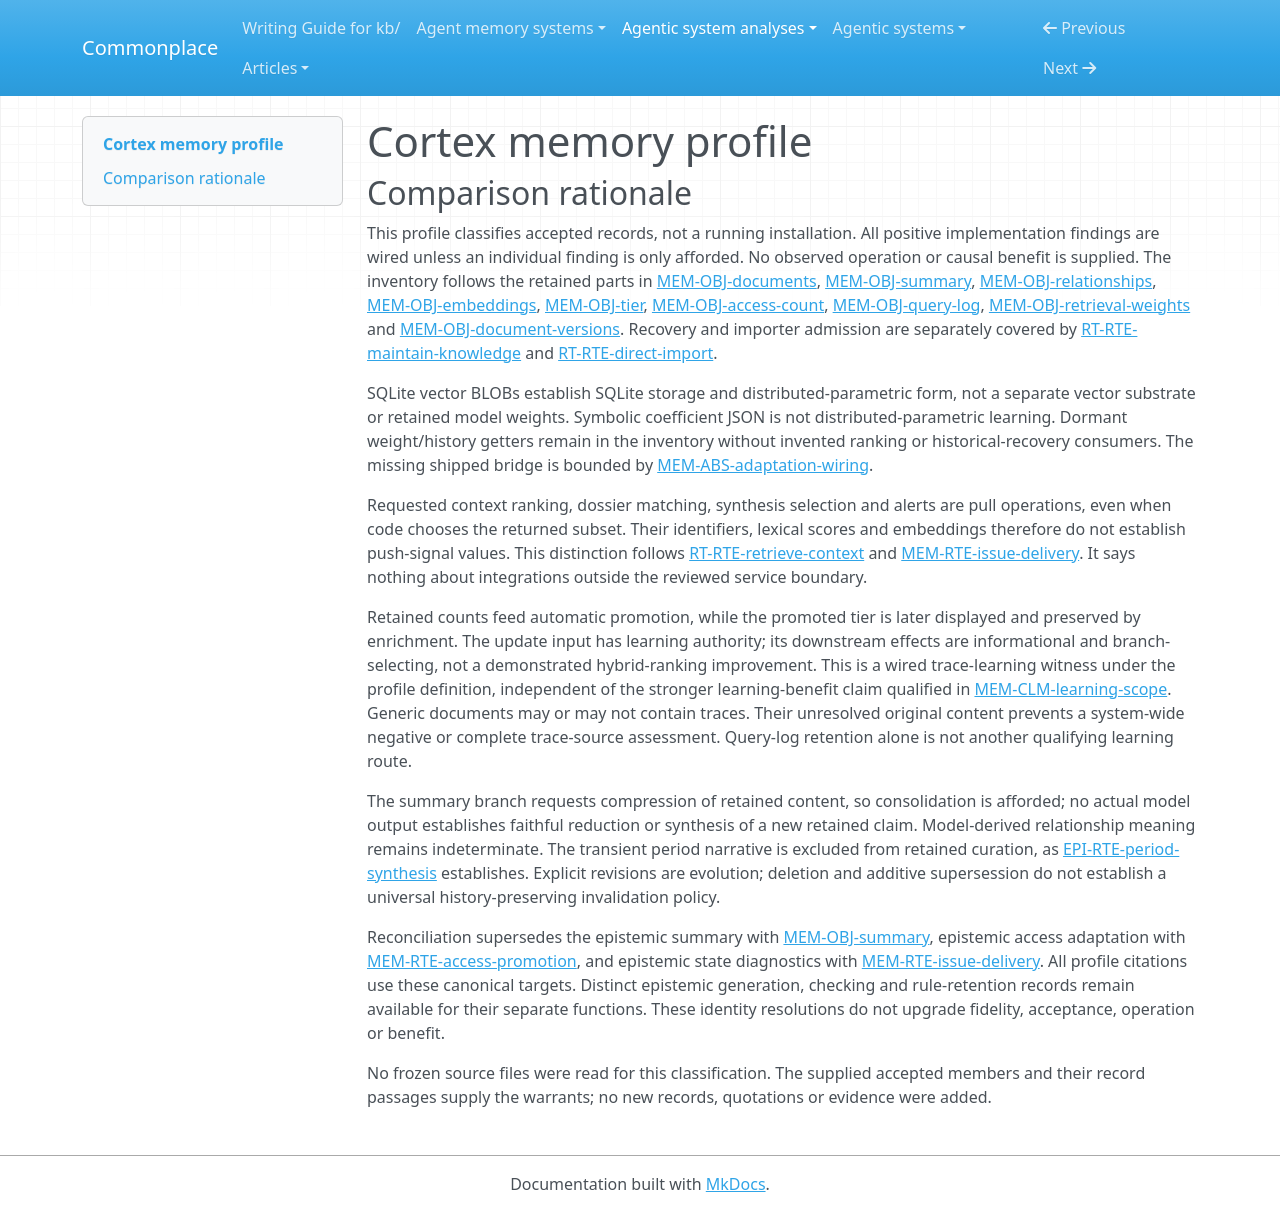

repository: zby/commonplace · page: agentic-system-analyses/retained/abbacusgroup--cortex/memory-profile/index.html · generator: mkdocs

---
type: "agentic-system-analyses/types/agentic-system-memory-profile.md"
description: "Cortex memory profile: dual-store knowledge, vectors, usage-derived tiers and requested reuse at the frozen revision."
run-id: "AAS-2026-10-17-cortex-3da14ce55a2b-01"
source-identity: "https://github.com/abbacusgroup/cortex"
reviewed-boundary: "a51c2209eb6d26812c19c97aaade3cb64ccfc23c"
memory-comparison:
  version: 2
  scope: "Accumulated Cortex document bodies/raw Markdown, summaries, symbolic metadata, graph objects/entities/relationships, SQLite vectors, access counters/tier changes, query trail, persisted weight and temporal-version capabilities, import dedup markers and whole-store archive recovery; their admission, maintenance and later service/internal consumers. Excludes shipped static prompts/ontology/inference rules, provider weights/state, external host conversation memory, current-response diagnostics and unretained synthesis narratives."
  axes:
    storage_substrate:
      assessment: "known"
      units:
        - scope: "Document text, summaries, classification metadata, embeddings, access keys, query log, persisted weight coefficients and document-row versions"
          assessment: "known"
          findings:
            - value: "sqlite"
              basis: "wired"
              records:
                - "memory.md#mem-obj-documents"
                - "memory.md#mem-obj-summary"
                - "memory.md#mem-obj-tier"
                - "memory.md#mem-obj-embeddings"
                - "memory.md#mem-obj-access-count"
                - "memory.md#mem-obj-query-log"
                - "memory.md#mem-obj-retrieval-weights"
                - "memory.md#mem-obj-document-versions"
              note: "These retained parts reside in SQLite tables/config values; vectors are BLOBs, not a separate vector database."
          records:
            - "memory.md#mem-obj-documents"
            - "memory.md#mem-obj-summary"
            - "memory.md#mem-obj-tier"
            - "memory.md#mem-obj-embeddings"
            - "memory.md#mem-obj-access-count"
            - "memory.md#mem-obj-query-log"
            - "memory.md#mem-obj-retrieval-weights"
            - "memory.md#mem-obj-document-versions"
          note: "The accepted part inventory identifies the SQLite location of each part, including dormant weight/history capabilities."
        - scope: "Graph identities, entities, assertions, mentions and descriptive properties"
          assessment: "known"
          findings:
            - value: "graph"
              basis: "wired"
              records:
                - "memory.md#mem-obj-relationships"
              note: "Oxigraph retains graph objects and edges; duplicated text properties do not change the substrate."
          records:
            - "memory.md#mem-obj-relationships"
          note: "Graph state is a separate retained part from content-authoritative SQLite."
        - scope: "Operator-created whole-store backup and restoration artifact"
          assessment: "known"
          findings:
            - value: "files"
              basis: "wired"
              records:
                - "runtime.md#rt-rte-maintain-knowledge"
              note: "Restore consumes an archive containing stores and replaces local store files."
          records:
            - "runtime.md#rt-rte-maintain-knowledge"
          note: "This is whole-store recovery, not an additional graph/vector service."
      records:
        - "memory.md#mem-obj-documents"
        - "memory.md#mem-obj-summary"
        - "memory.md#mem-obj-tier"
        - "memory.md#mem-obj-embeddings"
        - "memory.md#mem-obj-access-count"
        - "memory.md#mem-obj-query-log"
        - "memory.md#mem-obj-retrieval-weights"
        - "memory.md#mem-obj-document-versions"
        - "memory.md#mem-obj-relationships"
        - "runtime.md#rt-rte-maintain-knowledge"
      note: "The scoped inventory comprises accumulated dual-store parts and their archive recovery route. External provider internals, static packaged rules/prompts and current-response dictionaries are excluded, not counted as unknown memory stores."
    representational_form:
      assessment: "known"
      units:
        - scope: "Bodies, raw Markdown, titles, summaries and descriptive graph-property text at host or synthesis-model consumers"
          assessment: "known"
          findings:
            - value: "natural-language"
              basis: "wired"
              records:
                - "memory.md#mem-obj-documents"
                - "memory.md#mem-obj-summary"
                - "memory.md#mem-obj-relationships"
                - "runtime.md#rt-rte-retrieve-context"
              note: "Humans/models interpret prose; body and summary delivery differ."
          records:
            - "memory.md#mem-obj-documents"
            - "memory.md#mem-obj-summary"
            - "memory.md#mem-obj-relationships"
            - "runtime.md#rt-rte-retrieve-context"
          note: "Includes graph descriptive values, not just text stored in SQLite."
        - scope: "IDs, typed graph predicates, classification/filter metadata, access counters, query-event structure, weights and version metadata at fixed-code consumers"
          assessment: "known"
          findings:
            - value: "symbolic"
              basis: "wired"
              records:
                - "memory.md#mem-obj-relationships"
                - "memory.md#mem-obj-tier"
                - "memory.md#mem-obj-access-count"
                - "memory.md#mem-obj-query-log"
                - "memory.md#mem-obj-retrieval-weights"
                - "memory.md#mem-obj-document-versions"
              note: "Localized identifiers, predicates, coefficients and fields receive fixed query/comparison semantics."
          records:
            - "memory.md#mem-obj-relationships"
            - "memory.md#mem-obj-tier"
            - "memory.md#mem-obj-access-count"
            - "memory.md#mem-obj-query-log"
            - "memory.md#mem-obj-retrieval-weights"
            - "memory.md#mem-obj-document-versions"
          note: "Historical row payloads also contain prose, covered separately; dormant weight coefficients are symbolic, not trained parameters."
        - scope: "Stored embedding vectors at cosine-similarity consumption"
          assessment: "known"
          findings:
            - value: "parametric"
              basis: "wired"
              records:
                - "memory.md#mem-obj-embeddings"
              note: "Dense distributed numerical representations determine semantic candidate similarity, independently of provider weights."
          records:
            - "memory.md#mem-obj-embeddings"
          note: "The controlled value covers distributed representations; provider model parameters are outside the accumulated-memory boundary."
        - scope: "Query strings and historical document prose inside otherwise structured logs/checkpoints"
          assessment: "known"
          findings:
            - value: "natural-language"
              basis: "wired"
              records:
                - "memory.md#mem-obj-query-log"
                - "memory.md#mem-obj-document-versions"
              note: "Queries and old title/content/summary fields retain text interpreted as text, despite JSON/row envelopes."
          records:
            - "memory.md#mem-obj-query-log"
            - "memory.md#mem-obj-document-versions"
          note: "Encoding the envelope as JSON does not erase mixed operative forms."
      records:
        - "memory.md#mem-obj-documents"
        - "memory.md#mem-obj-summary"
        - "memory.md#mem-obj-relationships"
        - "runtime.md#rt-rte-retrieve-context"
        - "memory.md#mem-obj-tier"
        - "memory.md#mem-obj-access-count"
        - "memory.md#mem-obj-query-log"
        - "memory.md#mem-obj-retrieval-weights"
        - "memory.md#mem-obj-document-versions"
        - "memory.md#mem-obj-embeddings"
      note: "The inventory splits prose, fixed symbolic interpretation and dense vector consumption. No opaque provider payload is an included retained Cortex memory part."
    lineage:
      assessment: "partial"
      units:
        - scope: "Caller-supplied document and summary paths"
          assessment: "partial"
          findings:
            - value: "authored"
              basis: "wired"
              records:
                - "memory.md#mem-obj-documents"
                - "memory.md#mem-obj-summary"
                - "runtime.md#rt-rte-capture-pipeline"
              note: "Explicit supplied content/summary is retained through caller authoring paths; this does not authenticate an author or establish human approval."
          records:
            - "memory.md#mem-obj-documents"
            - "memory.md#mem-obj-summary"
            - "runtime.md#rt-rte-capture-pipeline"
          note: "Known admission path, not complete upstream provenance."
        - scope: "Markdown/frontmatter and legacy-row import paths"
          assessment: "partial"
          findings:
            - value: "imported"
              basis: "wired"
              records:
                - "memory.md#mem-obj-documents"
                - "runtime.md#rt-rte-direct-import"
              note: "Imported files/rows and associated tags/wiki-links supply retained content."
          records:
            - "memory.md#mem-obj-documents"
            - "runtime.md#rt-rte-direct-import"
          note: "Import is known; original authoring and any prior transformations are unresolved."
        - scope: "Internal summary/fallback, embedding generation, entity resolution, enrichment and fixed-rule graph derivation"
          assessment: "partial"
          findings:
            - value: "other-compiled"
              basis: "wired"
              records:
                - "memory.md#mem-obj-summary"
                - "memory.md#mem-obj-embeddings"
                - "memory.md#mem-obj-relationships"
                - "memory.md#mem-obj-tier"
                - "runtime.md#rt-rte-capture-pipeline"
                - "epistemic.md#epi-rte-rule-retention"
              note: "Software/model transformations derive retained parts from admitted content; fixed-rule edges are retained products, not imported rules."
          records:
            - "memory.md#mem-obj-summary"
            - "memory.md#mem-obj-embeddings"
            - "memory.md#mem-obj-relationships"
            - "memory.md#mem-obj-tier"
            - "runtime.md#rt-rte-capture-pipeline"
            - "epistemic.md#epi-rte-rule-retention"
          note: "Known subsequent derivations do not resolve source text authorship, embedding-model training provenance or semantic faithfulness."
        - scope: "Access counters, last-access stamps and promoted tier from read/positive-feedback activity"
          assessment: "known"
          findings:
            - value: "trace-extracted"
              basis: "wired"
              records:
                - "memory.md#mem-obj-access-count"
                - "memory.md#mem-rte-access-promotion"
              note: "Runtime use is reduced to persistent counts/time and a possible tier update."
          records:
            - "memory.md#mem-obj-access-count"
            - "memory.md#mem-rte-access-promotion"
          note: "Activity-to-metadata derivation is wired; per-event reasons are discarded."
        - scope: "Raw search-query history"
          assessment: "known"
          findings:
            - value: "trace-extracted"
              basis: "wired"
              records:
                - "memory.md#mem-obj-query-log"
              note: "Hybrid search records query parameters and selected IDs for later diagnostic trail reads."
          records:
            - "memory.md#mem-obj-query-log"
          note: "This lineage finding does not itself establish trace learning."
        - scope: "Old document-row versions and backup copies"
          assessment: "partial"
          findings:
            - value: "other-compiled"
              basis: "wired"
              records:
                - "memory.md#mem-obj-document-versions"
                - "runtime.md#rt-rte-maintain-knowledge"
              note: "Snapshot/backup routes copy retained state to historical representations."
          records:
            - "memory.md#mem-obj-document-versions"
            - "runtime.md#rt-rte-maintain-knowledge"
          note: "Copy provenance is known at this step; source-content provenance remains inherited and unresolved."
        - scope: "Nondefault retrieval-weight initialization"
          assessment: "not-determinable"
          findings: []
          records:
            - "memory.md#mem-obj-retrieval-weights"
            - "memory.md#mem-abs-adaptation-wiring"
          note: "The setter persists supplied coefficients, but accepted records do not identify a production supplier or their derivation. No controlled lineage is established."
      records:
        - "memory.md#mem-obj-documents"
        - "memory.md#mem-obj-summary"
        - "runtime.md#rt-rte-capture-pipeline"
        - "runtime.md#rt-rte-direct-import"
        - "memory.md#mem-obj-embeddings"
        - "memory.md#mem-obj-relationships"
        - "memory.md#mem-obj-tier"
        - "epistemic.md#epi-rte-rule-retention"
        - "memory.md#mem-obj-access-count"
        - "memory.md#mem-rte-access-promotion"
        - "memory.md#mem-obj-query-log"
        - "memory.md#mem-obj-document-versions"
        - "runtime.md#rt-rte-maintain-knowledge"
        - "memory.md#mem-obj-retrieval-weights"
        - "memory.md#mem-abs-adaptation-wiring"
      note: "Positive derivation paths coexist with unresolved upstream document/model provenance and weight initialization; a known transformer does not close those gaps."
    behavioral_authority:
      assessment: "partial"
      units:
        - scope: "Body, summary and descriptive graph content delivered to requesting humans/agents and internal synthesis input"
          assessment: "known"
          findings:
            - value: "knowledge"
              basis: "wired"
              records:
                - "memory.md#mem-obj-documents"
                - "memory.md#mem-obj-summary"
                - "memory.md#mem-obj-relationships"
                - "runtime.md#rt-rte-retrieve-context"
                - "runtime.md#rt-bap-knowledge-delivery"
              note: "Retained prose supplies reference/context to callers and selected summaries supply model input; host obedience is not established."
          records:
            - "memory.md#mem-obj-documents"
            - "memory.md#mem-obj-summary"
            - "memory.md#mem-obj-relationships"
            - "runtime.md#rt-rte-retrieve-context"
            - "runtime.md#rt-bap-knowledge-delivery"
          note: "Tool-result content is informational, not standing host instruction."
        - scope: "Document lexical content, vectors, graph connectivity and created-at metadata in hybrid retrieval"
          assessment: "known"
          findings:
            - value: "ranking"
              basis: "wired"
              records:
                - "memory.md#mem-obj-documents"
                - "memory.md#mem-obj-embeddings"
                - "memory.md#mem-obj-relationships"
                - "memory.md#mem-obj-tier"
                - "runtime.md#rt-rte-retrieve-context"
              note: "FTS, cosine similarity, graph connections and recency alter candidate priority under fixed scoring code."
          records:
            - "memory.md#mem-obj-documents"
            - "memory.md#mem-obj-embeddings"
            - "memory.md#mem-obj-relationships"
            - "memory.md#mem-obj-tier"
            - "runtime.md#rt-rte-retrieve-context"
          note: "Tier/access_count and persisted weight setters are not silently added to this ranking consumer."
        - scope: "Type/project/entity/relationship metadata at filters, dossiers, diagnostics and inference selectors"
          assessment: "known"
          findings:
            - value: "routing"
              basis: "wired"
              records:
                - "memory.md#mem-obj-tier"
                - "memory.md#mem-obj-relationships"
                - "runtime.md#rt-rte-retrieve-context"
                - "memory.md#mem-rte-issue-delivery"
                - "epistemic.md#epi-rte-rule-derivation"
              note: "Retained labels, mentions and predicates select candidate sets, diagnosis matches and graph derivation inputs."
          records:
            - "memory.md#mem-obj-tier"
            - "memory.md#mem-obj-relationships"
            - "runtime.md#rt-rte-retrieve-context"
            - "memory.md#mem-rte-issue-delivery"
            - "epistemic.md#epi-rte-rule-derivation"
          note: "This is scope/input selection; the static rule bodies themselves are not accumulated memory."
        - scope: "Retained object identities and importer dedup markers at admission checks"
          assessment: "known"
          findings:
            - value: "validation"
              basis: "wired"
              records:
                - "memory.md#mem-obj-relationships"
                - "runtime.md#rt-rte-direct-import"
                - "epistemic.md#epi-rte-structure-check"
              note: "Existing endpoints and prior import hash/title state determine admissibility."
            - value: "enforcement"
              basis: "wired"
              records:
                - "memory.md#mem-obj-relationships"
                - "runtime.md#rt-rte-direct-import"
                - "epistemic.md#epi-rte-structure-check"
              note: "Missing endpoints and duplicate-import matches cause software to skip candidate writes."
          records:
            - "memory.md#mem-obj-relationships"
            - "runtime.md#rt-rte-direct-import"
            - "epistemic.md#epi-rte-structure-check"
          note: "These retained criteria have actual reject/skip consumers, unlike unconsumed metadata. Static schemas/transport policy are excluded."
        - scope: "Access metadata at promotion, and promoted tier at subsequent enrichment"
          assessment: "known"
          findings:
            - value: "learning"
              basis: "wired"
              records:
                - "memory.md#mem-obj-access-count"
                - "memory.md#mem-rte-access-promotion"
                - "memory.md#mem-obj-tier"
              note: "Retained experience counters feed a durable tier update; no parameter training or measured improvement follows."
            - value: "routing"
              basis: "wired"
              records:
                - "memory.md#mem-obj-access-count"
                - "memory.md#mem-rte-access-promotion"
                - "memory.md#mem-obj-tier"
              note: "Count threshold selects promotion; retained reflex tier selects enrichment preservation rather than reclassification."
          records:
            - "memory.md#mem-obj-access-count"
            - "memory.md#mem-rte-access-promotion"
            - "memory.md#mem-obj-tier"
          note: "The update consumer and later tier-preservation consumer have distinct effects. Tier presentation is informational, not a ranking coefficient."
        - scope: "Query-log entries at diagnostic trail consumers"
          assessment: "known"
          findings:
            - value: "knowledge"
              basis: "wired"
              records:
                - "memory.md#mem-obj-query-log"
              note: "Admin/dashboard trail reads supply past queries and result IDs for inspection."
          records:
            - "memory.md#mem-obj-query-log"
          note: "No automatic policy update is attributed to raw log display."
        - scope: "Persisted weight coefficients and historical row versions without shipped later consumers"
          assessment: "not-determinable"
          findings: []
          records:
            - "memory.md#mem-obj-retrieval-weights"
            - "memory.md#mem-obj-document-versions"
            - "memory.md#mem-abs-adaptation-wiring"
          note: "Library get/read APIs do not establish an actual ranking, instruction, validation or recovery consumer. Their behavioral authority cannot be classified from these records."
      records:
        - "memory.md#mem-obj-documents"
        - "memory.md#mem-obj-summary"
        - "memory.md#mem-obj-relationships"
        - "runtime.md#rt-rte-retrieve-context"
        - "runtime.md#rt-bap-knowledge-delivery"
        - "memory.md#mem-obj-embeddings"
        - "memory.md#mem-obj-tier"
        - "memory.md#mem-rte-issue-delivery"
        - "epistemic.md#epi-rte-rule-derivation"
        - "runtime.md#rt-rte-direct-import"
        - "epistemic.md#epi-rte-structure-check"
        - "memory.md#mem-obj-access-count"
        - "memory.md#mem-rte-access-promotion"
        - "memory.md#mem-obj-query-log"
        - "memory.md#mem-obj-retrieval-weights"
        - "memory.md#mem-obj-document-versions"
        - "memory.md#mem-abs-adaptation-wiring"
      note: "Actual consumer effects are classified separately. Dormant persisted weights/history prevent complete consumer-authority coverage; no instruction priority is inferred from prose and no learning benefit from usage."
    write_agency:
      assessment: "partial"
      units:
        - scope: "Per-content decision supplying original capture/edit/classification fields"
          assessment: "not-determinable"
          findings: []
          records:
            - "runtime.md#rt-rte-capture-pipeline"
            - "runtime.md#rt-rte-maintain-knowledge"
            - "memory.md#mem-obj-documents"
            - "memory.md#mem-obj-summary"
          note: "Generic caller identity does not establish an explicit human decision or autonomous caller admission; upstream content control remains unresolved."
        - scope: "Importer mapping, dedup and per-item admission"
          assessment: "known"
          findings:
            - value: "automatic"
              basis: "wired"
              records:
                - "runtime.md#rt-rte-direct-import"
              note: "Code selects/skips/maps input rows/files without a per-item human approval decision."
          records:
            - "runtime.md#rt-rte-direct-import"
          note: "An operator starting import is not manual admission of each mapped object; upstream file authorship remains separate."
        - scope: "Internal normalization, embedding replacement, link/entity admission, enrichment and inferred-edge writes"
          assessment: "known"
          findings:
            - value: "automatic"
              basis: "wired"
              records:
                - "runtime.md#rt-rte-capture-pipeline"
                - "memory.md#mem-obj-embeddings"
                - "memory.md#mem-obj-relationships"
                - "memory.md#mem-obj-tier"
                - "epistemic.md#epi-rte-metadata-admission"
                - "epistemic.md#epi-rte-rule-retention"
              note: "Software/model admission writes transformed parts without explicit approval of each result."
          records:
            - "runtime.md#rt-rte-capture-pipeline"
            - "memory.md#mem-obj-embeddings"
            - "memory.md#mem-obj-relationships"
            - "memory.md#mem-obj-tier"
            - "epistemic.md#epi-rte-metadata-admission"
            - "epistemic.md#epi-rte-rule-retention"
          note: "Includes optional model branches and deterministic rules; source-level wiring is not observed execution."
        - scope: "Read/feedback-derived counters and tier writes; query logging; before-update row snapshots"
          assessment: "known"
          findings:
            - value: "automatic"
              basis: "wired"
              records:
                - "memory.md#mem-rte-access-promotion"
                - "memory.md#mem-obj-query-log"
                - "memory.md#mem-obj-document-versions"
              note: "Code writes these retained artifacts as consequences of activity/update, without a separate content approval."
          records:
            - "memory.md#mem-rte-access-promotion"
            - "memory.md#mem-obj-query-log"
            - "memory.md#mem-obj-document-versions"
          note: "Caller action triggers the workflow but does not manually approve generated counts, logs or snapshots."
        - scope: "Explicit whole-store replacement by restore"
          assessment: "known"
          findings:
            - value: "manual"
              basis: "wired"
              records:
                - "runtime.md#rt-rte-maintain-knowledge"
              note: "The operator-triggered restore explicitly replaces retained stores with the selected archive."
          records:
            - "runtime.md#rt-rte-maintain-knowledge"
          note: "This separately evidenced replacement decision does not make ordinary pipeline admissions manual."
        - scope: "Nondefault weight-content admission"
          assessment: "not-determinable"
          findings: []
          records:
            - "memory.md#mem-obj-retrieval-weights"
            - "memory.md#mem-abs-adaptation-wiring"
          note: "Setter/reset APIs and absent shipped adaptation callers leave the decision supplying nondefault values unresolved."
      records:
        - "runtime.md#rt-rte-capture-pipeline"
        - "runtime.md#rt-rte-maintain-knowledge"
        - "memory.md#mem-obj-documents"
        - "memory.md#mem-obj-summary"
        - "runtime.md#rt-rte-direct-import"
        - "memory.md#mem-obj-embeddings"
        - "memory.md#mem-obj-relationships"
        - "memory.md#mem-obj-tier"
        - "epistemic.md#epi-rte-metadata-admission"
        - "epistemic.md#epi-rte-rule-retention"
        - "memory.md#mem-rte-access-promotion"
        - "memory.md#mem-obj-query-log"
        - "memory.md#mem-obj-document-versions"
        - "memory.md#mem-obj-retrieval-weights"
        - "memory.md#mem-abs-adaptation-wiring"
      note: "Automatic transformations and an explicit operator replacement coexist with unresolved generic-caller content decisions and weight initialization. Neither entry channel nor physical I/O establishes manual agency."
    curation_operations:
      assessment: "partial"
      units:
        - scope: "Importer duplicate exclusion"
          assessment: "known"
          findings:
            - value: "dedup"
              basis: "wired"
              records:
                - "runtime.md#rt-rte-direct-import"
              note: "Hash/title checks prevent repeat retention of matching imported content."
          records:
            - "runtime.md#rt-rte-direct-import"
          note: "This is content-level import dedup, not merely a generated object-ID collision check."
        - scope: "Internal model summary of retained body"
          assessment: "partial"
          findings:
            - value: "consolidate"
              basis: "afforded"
              records:
                - "memory.md#mem-obj-summary"
                - "runtime.md#rt-rte-capture-pipeline"
                - "epistemic.md#epi-rte-metadata-generation"
              note: "The implemented route requests a short account of already retained text for later briefing."
          records:
            - "memory.md#mem-obj-summary"
            - "runtime.md#rt-rte-capture-pipeline"
            - "epistemic.md#epi-rte-metadata-generation"
          note: "The summary request affords reduction of existing claims. No actual output establishes faithful consolidation versus added claims; caller summaries and title fallback are separate paths."
        - scope: "Explicit edit/classify and successful vector replacement"
          assessment: "known"
          findings:
            - value: "evolve"
              basis: "wired"
              records:
                - "runtime.md#rt-rte-maintain-knowledge"
                - "memory.md#mem-obj-summary"
                - "memory.md#mem-obj-embeddings"
              note: "Existing row fields and per-ID vectors can be replaced; this does not guarantee coordinated summary/vector/graph refresh."
          records:
            - "runtime.md#rt-rte-maintain-knowledge"
            - "memory.md#mem-obj-summary"
            - "memory.md#mem-obj-embeddings"
          note: "Update route is implemented; correctness and freshness of all related parts are not established."
        - scope: "Access-threshold and enrichment tier changes"
          assessment: "known"
          findings:
            - value: "promote"
              basis: "wired"
              records:
                - "memory.md#mem-rte-access-promotion"
                - "memory.md#mem-obj-tier"
              note: "Ten accumulated accesses can raise tier to reflex; enrichment can raise archive to recall when summary/confidence qualify."
          records:
            - "memory.md#mem-rte-access-promotion"
            - "memory.md#mem-obj-tier"
          note: "Promotion is durable salience metadata, not physical migration or learned scoring."
        - scope: "Recency weighting and exposed inactivity-tier adjustment"
          assessment: "known"
          findings:
            - value: "decay"
              basis: "wired"
              records:
                - "memory.md#mem-obj-tier"
                - "runtime.md#rt-rte-retrieve-context"
              note: "Created-at age downweights retained entries in hybrid retrieval."
            - value: "decay"
              basis: "afforded"
              records:
                - "memory.md#mem-rte-access-promotion"
                - "memory.md#mem-abs-adaptation-wiring"
              note: "The exposed inactivity adjustment can demote old reflex entries, but no shipped scheduled caller is established."
          records:
            - "memory.md#mem-obj-tier"
            - "runtime.md#rt-rte-retrieve-context"
            - "memory.md#mem-rte-access-promotion"
            - "memory.md#mem-abs-adaptation-wiring"
          note: "Wired recency scoring and afforded inactivity maintenance retain separate bases."
        - scope: "Model-derived relationship/property meaning and other potentially novel retained claims"
          assessment: "not-determinable"
          findings: []
          records:
            - "memory.md#mem-obj-relationships"
            - "epistemic.md#epi-rte-metadata-generation"
            - "epistemic.md#epi-rte-metadata-admission"
          note: "Model outputs are not supplied; whether they add claims absent from inputs cannot be decided. No synthesis operation is established merely by a route name or a transient narrative."
      records:
        - "runtime.md#rt-rte-direct-import"
        - "memory.md#mem-obj-summary"
        - "runtime.md#rt-rte-capture-pipeline"
        - "epistemic.md#epi-rte-metadata-generation"
        - "runtime.md#rt-rte-maintain-knowledge"
        - "memory.md#mem-obj-embeddings"
        - "memory.md#mem-rte-access-promotion"
        - "memory.md#mem-obj-tier"
        - "runtime.md#rt-rte-retrieve-context"
        - "memory.md#mem-abs-adaptation-wiring"
        - "memory.md#mem-obj-relationships"
        - "epistemic.md#epi-rte-metadata-admission"
      note: "Supported curation is not a complete semantic operation inventory: model transformations remain indeterminate. Additive inference, index rebuild and snapshots alone do not imply synthesis, consolidation or invalidation; deleting current content is not evidenced history-preserving withdrawal."
    read_back_direction:
      assessment: "known"
      units:
        - scope: "Requested search/context/read/list/graph/export, dossier and synthesis input selection"
          assessment: "known"
          findings:
            - value: "pull"
              basis: "wired"
              records:
                - "runtime.md#rt-rte-retrieve-context"
                - "memory.md#mem-obj-documents"
                - "memory.md#mem-obj-summary"
                - "memory.md#mem-obj-relationships"
                - "memory.md#mem-obj-embeddings"
                - "memory.md#mem-obj-tier"
              note: "A requesting caller supplies query/topic/ID/scope; code fulfills that request with selected retained material."
          records:
            - "runtime.md#rt-rte-retrieve-context"
            - "memory.md#mem-obj-documents"
            - "memory.md#mem-obj-summary"
            - "memory.md#mem-obj-relationships"
            - "memory.md#mem-obj-embeddings"
            - "memory.md#mem-obj-tier"
          note: "The ranking/projection operations are inside a requested chain, not additional unsolicited deliveries."
        - scope: "Requested status/reason alerts and diagnostic query trail"
          assessment: "known"
          findings:
            - value: "pull"
              basis: "wired"
              records:
                - "memory.md#mem-rte-issue-delivery"
                - "memory.md#mem-obj-query-log"
              note: "Status/reason and trail consumers explicitly request the findings/log material."
          records:
            - "memory.md#mem-rte-issue-delivery"
            - "memory.md#mem-obj-query-log"
          note: "Proactive wording does not establish an unsolicited notification route."
        - scope: "Internal reloads for capture processing, inference and access/tier maintenance"
          assessment: "known"
          findings:
            - value: "pull"
              basis: "wired"
              records:
                - "runtime.md#rt-rte-capture-pipeline"
                - "runtime.md#rt-rte-maintain-knowledge"
                - "memory.md#mem-rte-access-promotion"
                - "memory.md#mem-obj-relationships"
                - "memory.md#mem-obj-tier"
                - "memory.md#mem-obj-access-count"
              note: "Invoked processing asks the stores for current objects, relationships and metadata; those values guide the requested operation."
          records:
            - "runtime.md#rt-rte-capture-pipeline"
            - "runtime.md#rt-rte-maintain-knowledge"
            - "memory.md#mem-rte-access-promotion"
            - "memory.md#mem-obj-relationships"
            - "memory.md#mem-obj-tier"
            - "memory.md#mem-obj-access-count"
          note: "No independent context-injection selector is established for these requested processing reads."
        - scope: "Temporal-version and persisted-weight getter capabilities"
          assessment: "inapplicable"
          findings: []
          records:
            - "memory.md#mem-obj-document-versions"
            - "memory.md#mem-obj-retrieval-weights"
            - "memory.md#mem-abs-adaptation-wiring"
          note: "Read methods exist but no shipped later consumer is found. They are inventory capabilities, not alternate established read-back directions."
      records:
        - "runtime.md#rt-rte-retrieve-context"
        - "memory.md#mem-obj-documents"
        - "memory.md#mem-obj-summary"
        - "memory.md#mem-obj-relationships"
        - "memory.md#mem-obj-embeddings"
        - "memory.md#mem-obj-tier"
        - "memory.md#mem-rte-issue-delivery"
        - "memory.md#mem-obj-query-log"
        - "runtime.md#rt-rte-capture-pipeline"
        - "runtime.md#rt-rte-maintain-knowledge"
        - "memory.md#mem-rte-access-promotion"
        - "memory.md#mem-obj-access-count"
        - "memory.md#mem-obj-document-versions"
        - "memory.md#mem-obj-retrieval-weights"
        - "memory.md#mem-abs-adaptation-wiring"
      note: "Accepted records inventory the shipped consumers as request-driven and explicitly distinguish dormant APIs from routes. External host injection and hypothetical library wiring are excluded. No independent push operation is established in this assessed service boundary."
    read_back_signal:
      assessment: "inapplicable"
      units:
        - scope: "All established requested delivery and processing-read chains"
          assessment: "inapplicable"
          findings: []
          records:
            - "runtime.md#rt-rte-retrieve-context"
            - "memory.md#mem-rte-issue-delivery"
            - "memory.md#mem-obj-query-log"
            - "runtime.md#rt-rte-capture-pipeline"
            - "runtime.md#rt-rte-maintain-knowledge"
            - "memory.md#mem-rte-access-promotion"
          note: "The assessed chains are pull: query/ID/budget inputs select requested material, not independent push deliveries. Therefore no push selector signal applies."
        - scope: "Dormant weight/history getter APIs"
          assessment: "inapplicable"
          findings: []
          records:
            - "memory.md#mem-obj-document-versions"
            - "memory.md#mem-obj-retrieval-weights"
            - "memory.md#mem-abs-adaptation-wiring"
          note: "No established later read-back route exists for these capabilities, so no push selection operation exists to classify."
      records:
        - "runtime.md#rt-rte-retrieve-context"
        - "memory.md#mem-rte-issue-delivery"
        - "memory.md#mem-obj-query-log"
        - "runtime.md#rt-rte-capture-pipeline"
        - "runtime.md#rt-rte-maintain-knowledge"
        - "memory.md#mem-rte-access-promotion"
        - "memory.md#mem-obj-document-versions"
        - "memory.md#mem-obj-retrieval-weights"
        - "memory.md#mem-abs-adaptation-wiring"
      note: "Inapplicable to this completely assessed direction inventory: all established read-back chains are pull, and the remaining inventoried getters have no shipped consumer. IDs and lexical/embedding selectors on a request are not push signals."
    trace_learning:
      assessment: "partial"
      units:
        - scope: "Successful read/positive-feedback activity to access counters, tier promotion and later briefing/enrichment"
          assessment: "known"
          findings:
            - value: "yes"
              basis: "wired"
              records:
                - "memory.md#mem-obj-access-count"
                - "memory.md#mem-rte-access-promotion"
                - "memory.md#mem-obj-tier"
              note: "Automatic activity-fed writes produce persistent tier/control metadata read by later consumers; this qualifies without new knowledge or measured gain."
          records:
            - "memory.md#mem-obj-access-count"
            - "memory.md#mem-rte-access-promotion"
            - "memory.md#mem-obj-tier"
          note: "Raw event reasons are not preserved; count/tier adaptation is wired, not observed benefit."
        - scope: "Automatic content-to-summary/vector/link routes with generic captured/imported source material"
          assessment: "not-determinable"
          findings: []
          records:
            - "memory.md#mem-obj-documents"
            - "memory.md#mem-obj-summary"
            - "memory.md#mem-obj-embeddings"
            - "memory.md#mem-obj-relationships"
            - "runtime.md#rt-rte-capture-pipeline"
            - "runtime.md#rt-rte-direct-import"
            - "epistemic.md#epi-rte-metadata-generation"
          note: "Inputs can be ordinary documents; no accepted record establishes whether particular retained inputs are session/tool/environment traces. A qualifying trace-fed route cannot be asserted or excluded for all these inputs."
        - scope: "Query-log retention and weight/history capabilities without an automatic update-consumer bridge"
          assessment: "inapplicable"
          findings: []
          records:
            - "memory.md#mem-obj-query-log"
            - "memory.md#mem-obj-retrieval-weights"
            - "memory.md#mem-obj-document-versions"
            - "memory.md#mem-abs-adaptation-wiring"
          note: "Raw diagnostic logging and unchanged snapshots alone do not qualify; searched absence of the shipped adaptation bridge prevents treating helper names as automatic training. No system-wide negative follows."
      records:
        - "memory.md#mem-obj-access-count"
        - "memory.md#mem-rte-access-promotion"
        - "memory.md#mem-obj-tier"
        - "memory.md#mem-obj-documents"
        - "memory.md#mem-obj-summary"
        - "memory.md#mem-obj-embeddings"
        - "memory.md#mem-obj-relationships"
        - "runtime.md#rt-rte-capture-pipeline"
        - "runtime.md#rt-rte-direct-import"
        - "epistemic.md#epi-rte-metadata-generation"
        - "memory.md#mem-obj-query-log"
        - "memory.md#mem-obj-retrieval-weights"
        - "memory.md#mem-obj-document-versions"
        - "memory.md#mem-abs-adaptation-wiring"
      note: "Access-derived adaptation supplies a positive witness. Generic content provenance leaves other possible trace-fed transformations unresolved; raw query retention and unwired weight helpers do not upgrade that witness to measured learning."
    trace_source:
      assessment: "partial"
      units:
        - scope: "Read and positive-feedback tool interactions consumed by access/tier update"
          assessment: "known"
          findings:
            - value: "tool-traces"
              basis: "wired"
              records:
                - "memory.md#mem-obj-access-count"
                - "memory.md#mem-rte-access-promotion"
              note: "Successful tool reads and feedback requests supply the recorded interaction signal converted to counts/tier."
          records:
            - "memory.md#mem-obj-access-count"
            - "memory.md#mem-rte-access-promotion"
          note: "Original source is tool-use/relevance activity, not conversational messages inferred from the MCP adapter. Human/model origin of the relevance judgment is unresolved but does not change the recorded tool-interaction source."
        - scope: "Possible trace-bearing generic documents consumed by automatic summary/vector/link processing"
          assessment: "not-determinable"
          findings: []
          records:
            - "memory.md#mem-obj-documents"
            - "memory.md#mem-obj-summary"
            - "memory.md#mem-obj-embeddings"
            - "memory.md#mem-obj-relationships"
            - "runtime.md#rt-rte-capture-pipeline"
            - "runtime.md#rt-rte-direct-import"
          note: "No source-content record identifies conversational logs, tool traces, event streams or linked state/action/outcome experience in these generic inputs. Missing original input content prevents classification."
        - scope: "Raw query trail and dormant nonqualifying capabilities"
          assessment: "inapplicable"
          findings: []
          records:
            - "memory.md#mem-obj-query-log"
            - "memory.md#mem-obj-retrieval-weights"
            - "memory.md#mem-obj-document-versions"
            - "memory.md#mem-abs-adaptation-wiring"
          note: "No qualifying automatic durable behavior-update route is established here; diagnostic retention alone has no trace-learning source classification."
      records:
        - "memory.md#mem-obj-access-count"
        - "memory.md#mem-rte-access-promotion"
        - "memory.md#mem-obj-documents"
        - "memory.md#mem-obj-summary"
        - "memory.md#mem-obj-embeddings"
        - "memory.md#mem-obj-relationships"
        - "runtime.md#rt-rte-capture-pipeline"
        - "runtime.md#rt-rte-direct-import"
        - "memory.md#mem-obj-query-log"
        - "memory.md#mem-obj-retrieval-weights"
        - "memory.md#mem-obj-document-versions"
        - "memory.md#mem-abs-adaptation-wiring"
      note: "Tool-interaction source is supported for access adaptation, but generic document provenance prevents a complete trace-source inventory. No event-stream or session-log value follows merely from timestamps, session_id fields or import wrappers."
---

# Cortex memory profile

## Comparison rationale

This profile classifies accepted records, not a running installation. All positive implementation findings are wired unless an individual finding is only afforded. No observed operation or causal benefit is supplied. The inventory follows the retained parts in [MEM-OBJ-documents](memory.md#mem-obj-documents), [MEM-OBJ-summary](memory.md#mem-obj-summary), [MEM-OBJ-relationships](memory.md#mem-obj-relationships), [MEM-OBJ-embeddings](memory.md#mem-obj-embeddings), [MEM-OBJ-tier](memory.md#mem-obj-tier), [MEM-OBJ-access-count](memory.md#mem-obj-access-count), [MEM-OBJ-query-log](memory.md#mem-obj-query-log), [MEM-OBJ-retrieval-weights](memory.md#mem-obj-retrieval-weights) and [MEM-OBJ-document-versions](memory.md#mem-obj-document-versions). Recovery and importer admission are separately covered by [RT-RTE-maintain-knowledge](runtime.md#rt-rte-maintain-knowledge) and [RT-RTE-direct-import](runtime.md#rt-rte-direct-import).

SQLite vector BLOBs establish SQLite storage and distributed-parametric form, not a separate vector substrate or retained model weights. Symbolic coefficient JSON is not distributed-parametric learning. Dormant weight/history getters remain in the inventory without invented ranking or historical-recovery consumers. The missing shipped bridge is bounded by [MEM-ABS-adaptation-wiring](memory.md#mem-abs-adaptation-wiring).

Requested context ranking, dossier matching, synthesis selection and alerts are pull operations, even when code chooses the returned subset. Their identifiers, lexical scores and embeddings therefore do not establish push-signal values. This distinction follows [RT-RTE-retrieve-context](runtime.md#rt-rte-retrieve-context) and [MEM-RTE-issue-delivery](memory.md#mem-rte-issue-delivery). It says nothing about integrations outside the reviewed service boundary.

Retained counts feed automatic promotion, while the promoted tier is later displayed and preserved by enrichment. The update input has learning authority; its downstream effects are informational and branch-selecting, not a demonstrated hybrid-ranking improvement. This is a wired trace-learning witness under the profile definition, independent of the stronger learning-benefit claim qualified in [MEM-CLM-learning-scope](memory.md#mem-clm-learning-scope). Generic documents may or may not contain traces. Their unresolved original content prevents a system-wide negative or complete trace-source assessment. Query-log retention alone is not another qualifying learning route.

The summary branch requests compression of retained content, so consolidation is afforded; no actual model output establishes faithful reduction or synthesis of a new retained claim. Model-derived relationship meaning remains indeterminate. The transient period narrative is excluded from retained curation, as [EPI-RTE-period-synthesis](epistemic.md#epi-rte-period-synthesis) establishes. Explicit revisions are evolution; deletion and additive supersession do not establish a universal history-preserving invalidation policy.

Reconciliation supersedes the epistemic summary with [MEM-OBJ-summary](memory.md#mem-obj-summary), epistemic access adaptation with [MEM-RTE-access-promotion](memory.md#mem-rte-access-promotion), and epistemic state diagnostics with [MEM-RTE-issue-delivery](memory.md#mem-rte-issue-delivery). All profile citations use these canonical targets. Distinct epistemic generation, checking and rule-retention records remain available for their separate functions. These identity resolutions do not upgrade fidelity, acceptance, operation or benefit.

No frozen source files were read for this classification. The supplied accepted members and their record passages supply the warrants; no new records, quotations or evidence were added.
